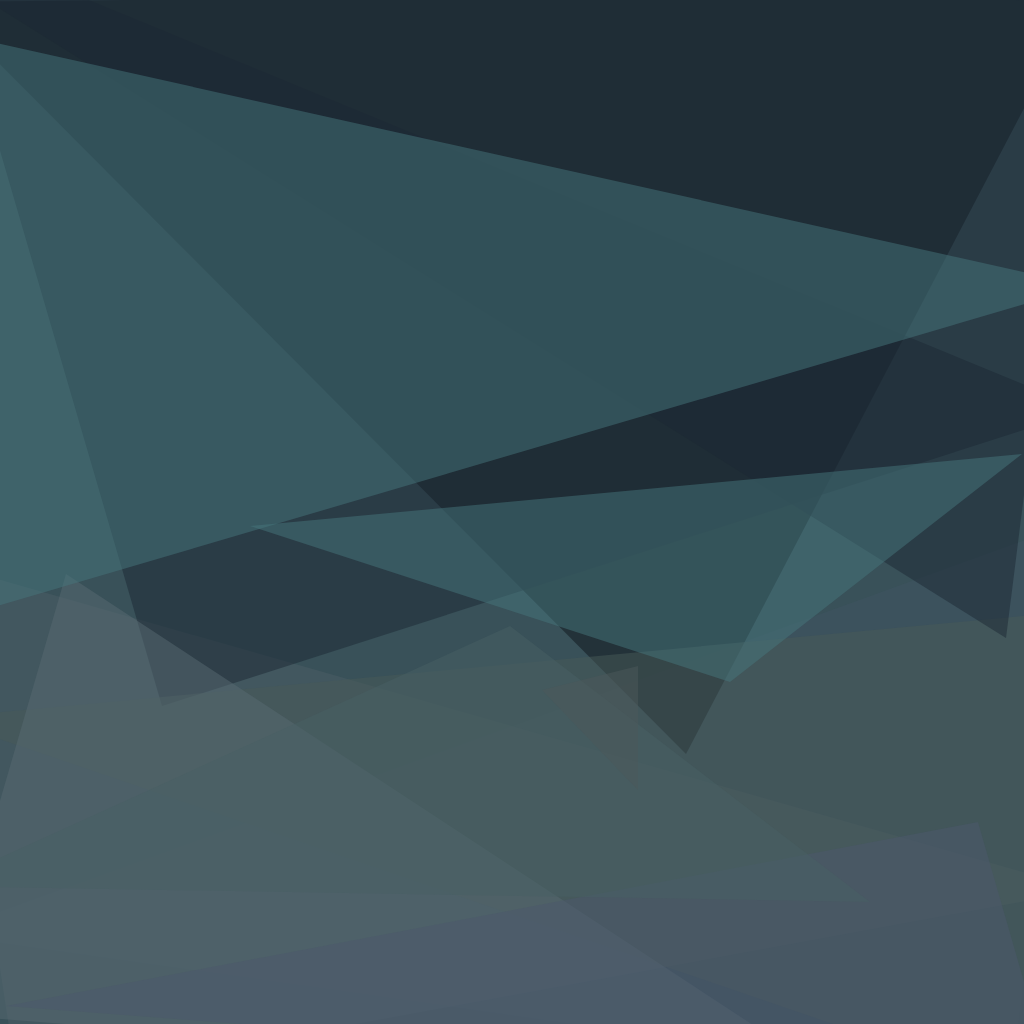
t = 0.00 s
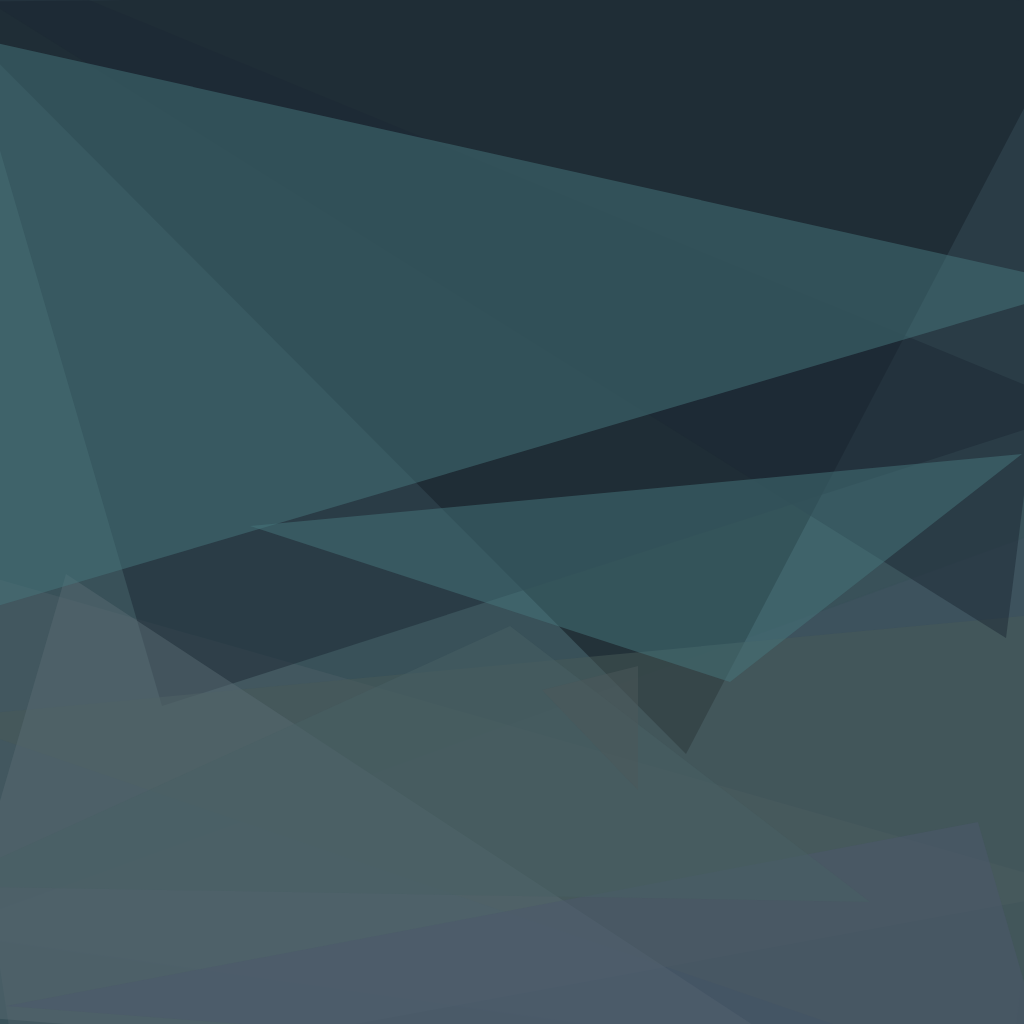
t = 1.67 s
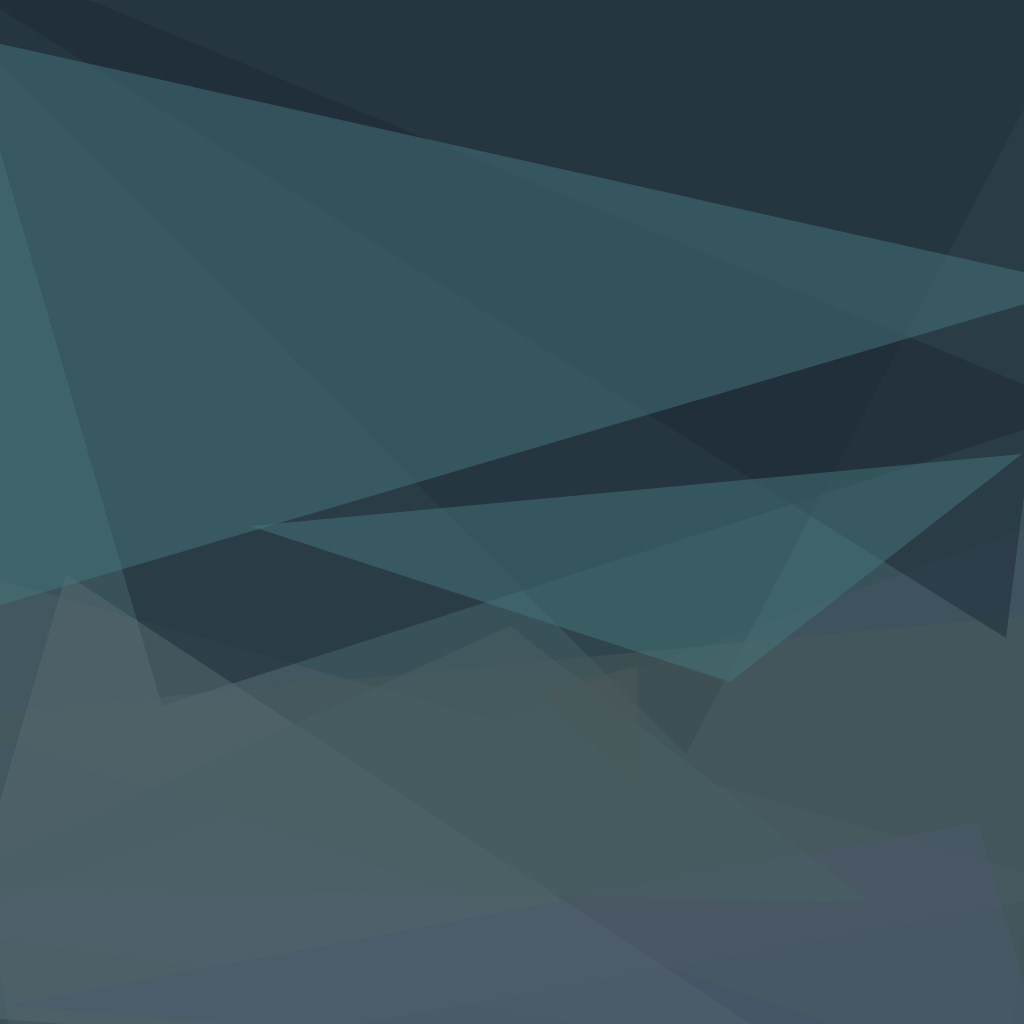
t = 3.33 s
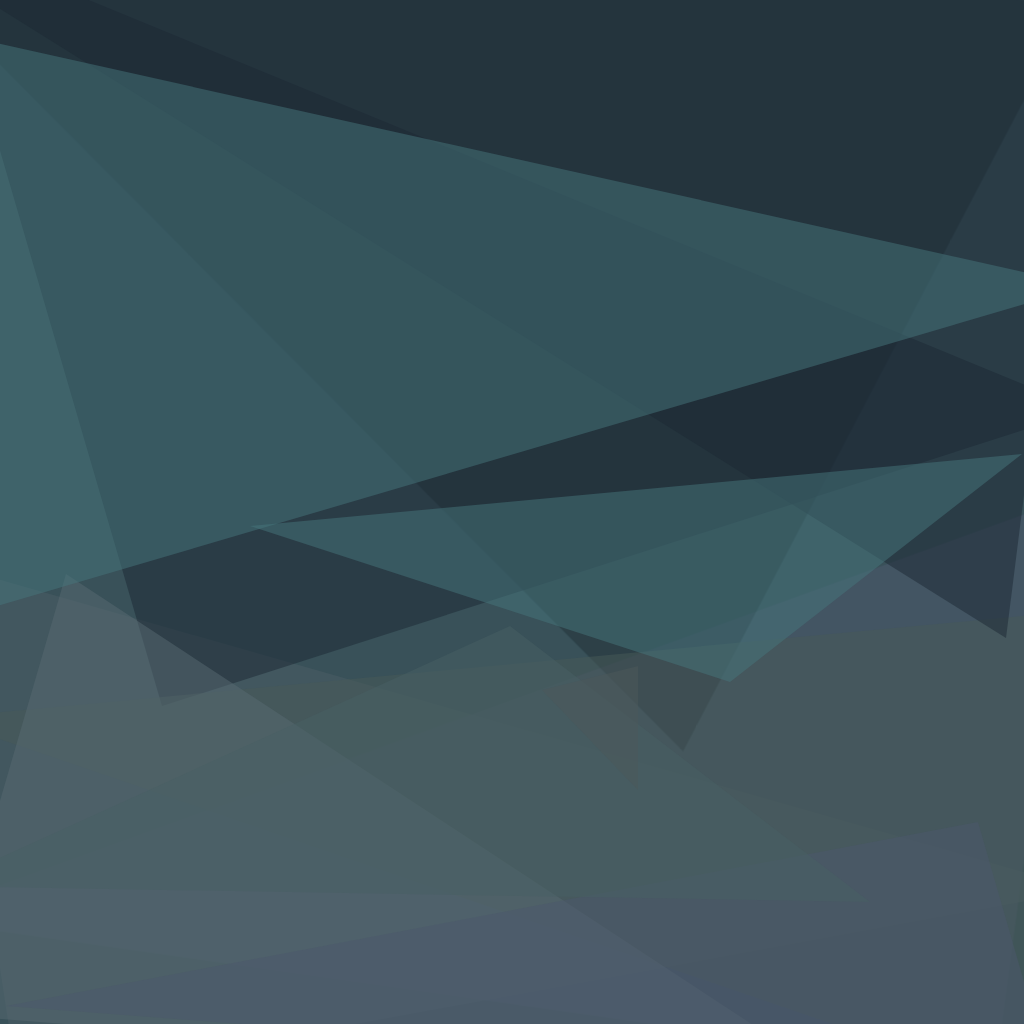
t = 5.00 s
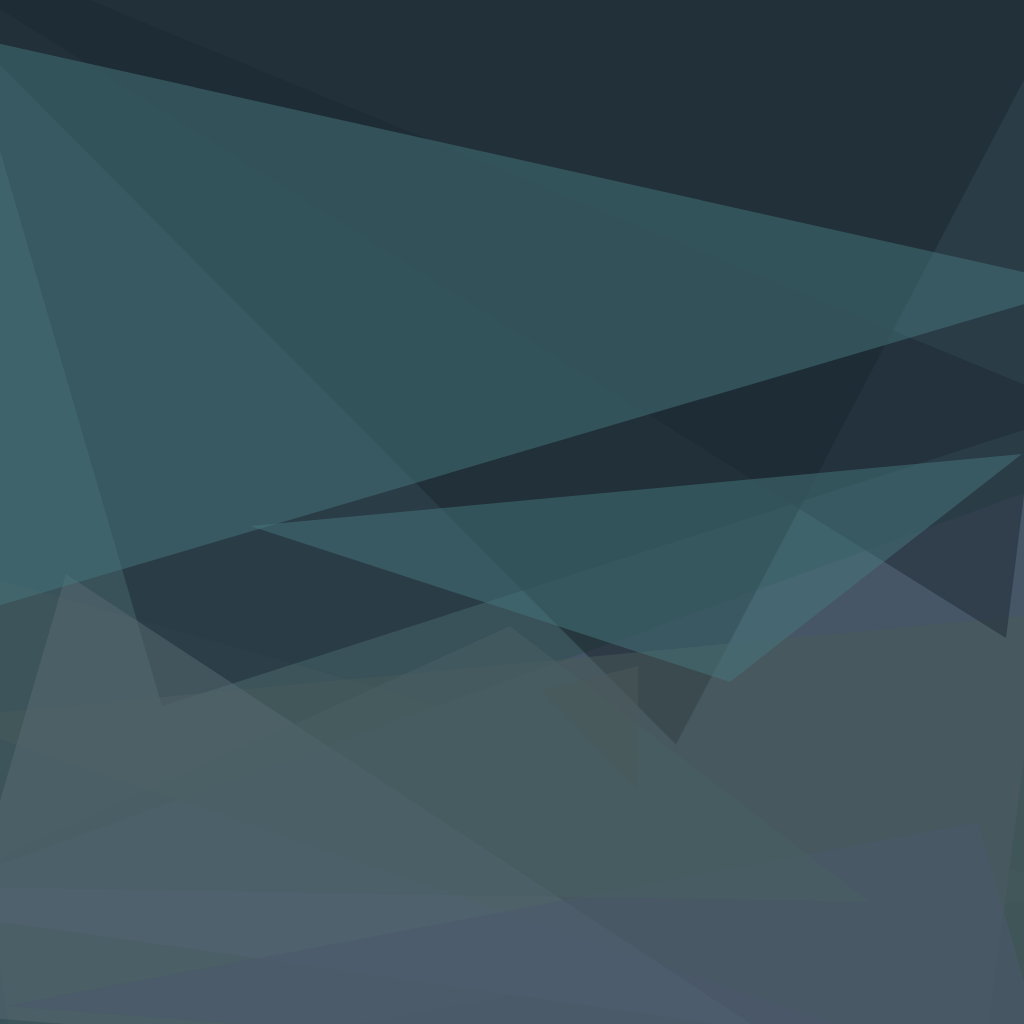
t = 6.67 s
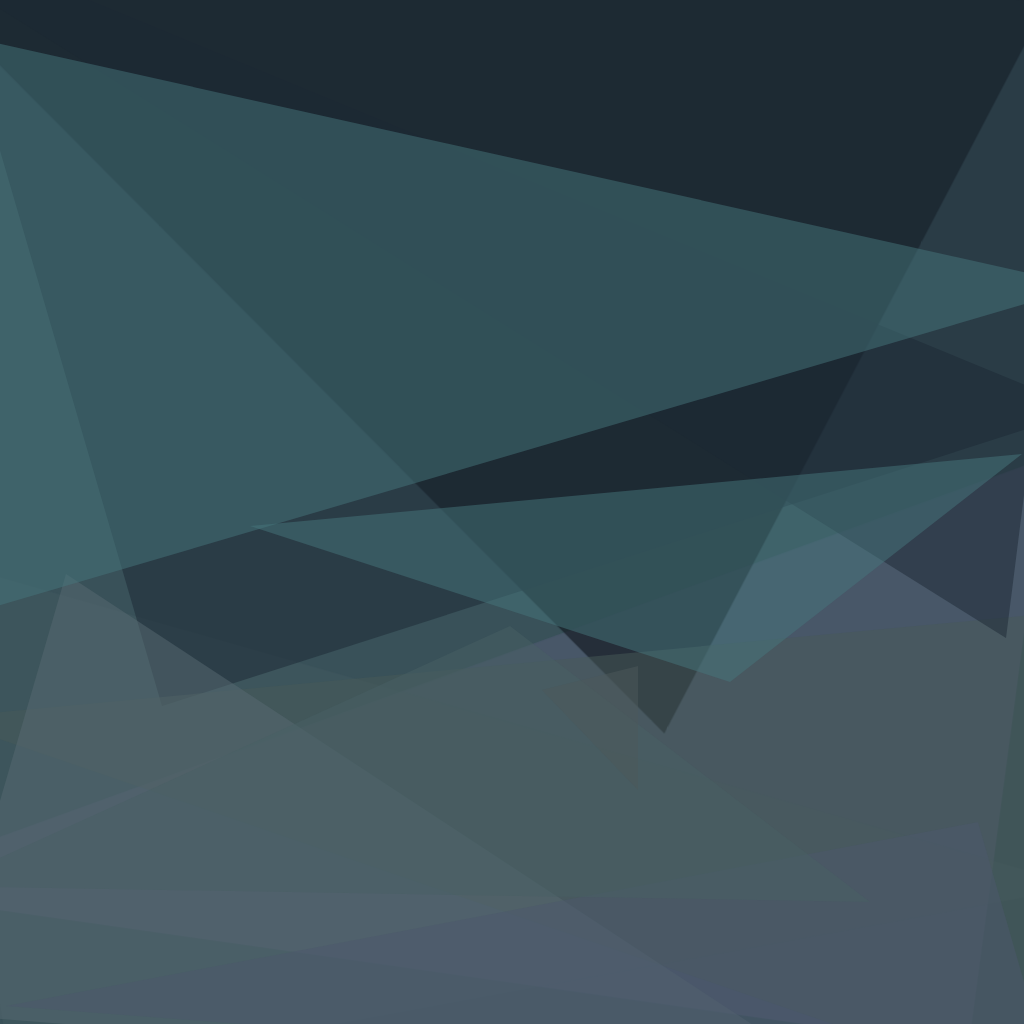
t = 8.33 s

The animated SVG that drew these frames (rendered in a browser with its animation timeline set to each time). Animation: 4 CSS @keyframes rules; frames cover the first 8.33 s, repeats indefinitely.

<svg xmlns="http://www.w3.org/2000/svg" version="1.1" width="1024" height="1024">
<style>
  @keyframes rotate1 { from { transform: rotate(0deg); } to { transform: rotate(360deg); } }
  @keyframes rotate2 { from { transform: rotate(0deg); } to { transform: rotate(-360deg); } }
  @keyframes colorShift {
    0% { fill-opacity: 0.2; }
    25% { fill-opacity: 0.8; }
    50% { fill-opacity: 0.2; }
    75% { fill-opacity: 0.8; }
    100% { fill-opacity: 0.2; }
  }
  @keyframes zoom {
    0% { transform: scale(1); }
    50% { transform: scale(1.2); }
    100% { transform: scale(1); }
  }
  /* Gruppe 1 - Startet sofort */
  .polygon-1 { animation: rotate1 270s linear infinite, colorShift 36s ease-in-out infinite, zoom 54s ease-in-out infinite; transform-origin: center; }
  .polygon-2 { animation: rotate2 270s linear infinite, colorShift 36s ease-in-out infinite, zoom 54s ease-in-out infinite; transform-origin: center; animation-delay: 3s; }
  .polygon-3 { animation: rotate1 270s linear infinite, colorShift 36s ease-in-out infinite, zoom 54s ease-in-out infinite; transform-origin: center; animation-delay: 6s; }
  
  /* Gruppe 2 - Startet nach 2s */
  .polygon-4 { animation: rotate2 270s linear infinite, colorShift 36s ease-in-out infinite, zoom 54s ease-in-out infinite; transform-origin: center; animation-delay: 9s; }
  .polygon-5 { animation: rotate1 270s linear infinite, colorShift 36s ease-in-out infinite, zoom 54s ease-in-out infinite; transform-origin: center; animation-delay: 12s; }
  .polygon-6 { animation: rotate2 270s linear infinite, colorShift 36s ease-in-out infinite, zoom 54s ease-in-out infinite; transform-origin: center; animation-delay: 15s; }
  
  /* Gruppe 3 - Startet nach 4s */
  .polygon-7 { animation: rotate1 270s linear infinite, colorShift 36s ease-in-out infinite, zoom 54s ease-in-out infinite; transform-origin: center; animation-delay: 18s; }
  .polygon-8 { animation: rotate2 270s linear infinite, colorShift 36s ease-in-out infinite, zoom 54s ease-in-out infinite; transform-origin: center; animation-delay: 21s; }
  .polygon-9 { animation: rotate1 270s linear infinite, colorShift 36s ease-in-out infinite, zoom 54s ease-in-out infinite; transform-origin: center; animation-delay: 24s; }
  
  /* Gruppe 4 - Startet nach 6s */
  .polygon-10 { animation: rotate2 270s linear infinite, colorShift 36s ease-in-out infinite, zoom 54s ease-in-out infinite; transform-origin: center; animation-delay: 27s; }
  .polygon-11 { animation: rotate1 270s linear infinite, colorShift 36s ease-in-out infinite, zoom 54s ease-in-out infinite; transform-origin: center; animation-delay: 30s; }
  .polygon-12 { animation: rotate2 270s linear infinite, colorShift 36s ease-in-out infinite, zoom 54s ease-in-out infinite; transform-origin: center; animation-delay: 33s; }
</style>
<rect x="0" y="0" width="1024" height="1024" fill="#395159" />
<g transform="scale(4.000000) translate(0.5 0.5)">
<polygon class="polygon-1" fill="#4c596d" fill-opacity="0.501961" points="252,271 271,129 -16,233" />
<polygon class="polygon-2" fill="#0e141a" fill-opacity="0.501961" points="-16,0 171,188 271,-3" />
<polygon class="polygon-3" fill="#4d5f67" fill-opacity="0.501961" points="-16,140 4,271 271,222" />
<polygon class="polygon-4" fill="#1c2834" fill-opacity="0.501961" points="-16,-16 40,176 271,102" />
<polygon class="polygon-5" fill="#485b59" fill-opacity="0.501961" points="-16,179 253,271 271,152" />
<polygon class="polygon-6" fill="#1c2834" fill-opacity="0.501961" points="251,159 -16,-8 271,0" />
<polygon class="polygon-7" fill="#596a72" fill-opacity="0.501961" points="211,271 -16,253 16,143" />
<polygon class="polygon-8" fill="#47777c" fill-opacity="0.501961" points="-16,7 271,71 -8,153" />
<polygon class="polygon-9" fill="#4c596d" fill-opacity="0.501961" points="263,271 244,205 1,251" />
<polygon class="polygon-10" fill="#496165" fill-opacity="0.501961" points="127,156 -16,221 217,225" />
<polygon class="polygon-11" fill="#4c585b" fill-opacity="0.501961" points="135,172 159,197 159,166" />
<polygon class="polygon-12" fill="#47777c" fill-opacity="0.501961" points="62,131 255,113 182,170" />
</g>
</svg>
